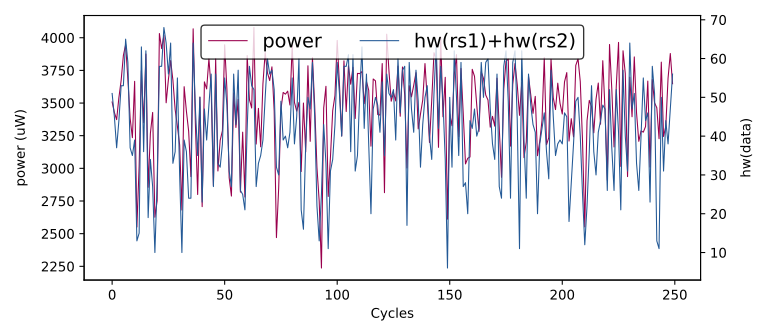

Data behind this chart, as committed beside it:
hw(rs1)+hw(rs2), HW
0, 0
47, 3742
53, 3494
31, 2917
41, 3491
46, 3680
37, 3773
11, 2883
56, 3799
65, 3975
51, 3508
45, 3428
37, 3373
44, 3541
53, 3672
53, 3864
65, 3947
59, 3681
37, 3383
35, 3235
39, 3666
13, 2551
15, 3017
63, 3747
36, 3350
62, 3875
19, 2855
34, 3268
27, 3428
10, 2626
28, 2752
58, 4032
58, 3917
68, 4019
64, 3502
56, 3680
64, 3825
33, 3675
36, 3450
55, 3322
30, 3179
10, 2681
39, 3625
36, 3438
24, 3284
24, 2937
64, 4068
47, 3335
35, 2800
50, 3546
23, 2707
47, 3662
39, 3608
48, 3839
56, 3610
27, 2868
56, 3841
33, 2980
32, 3214
38, 3288
... 49,940 more rows
